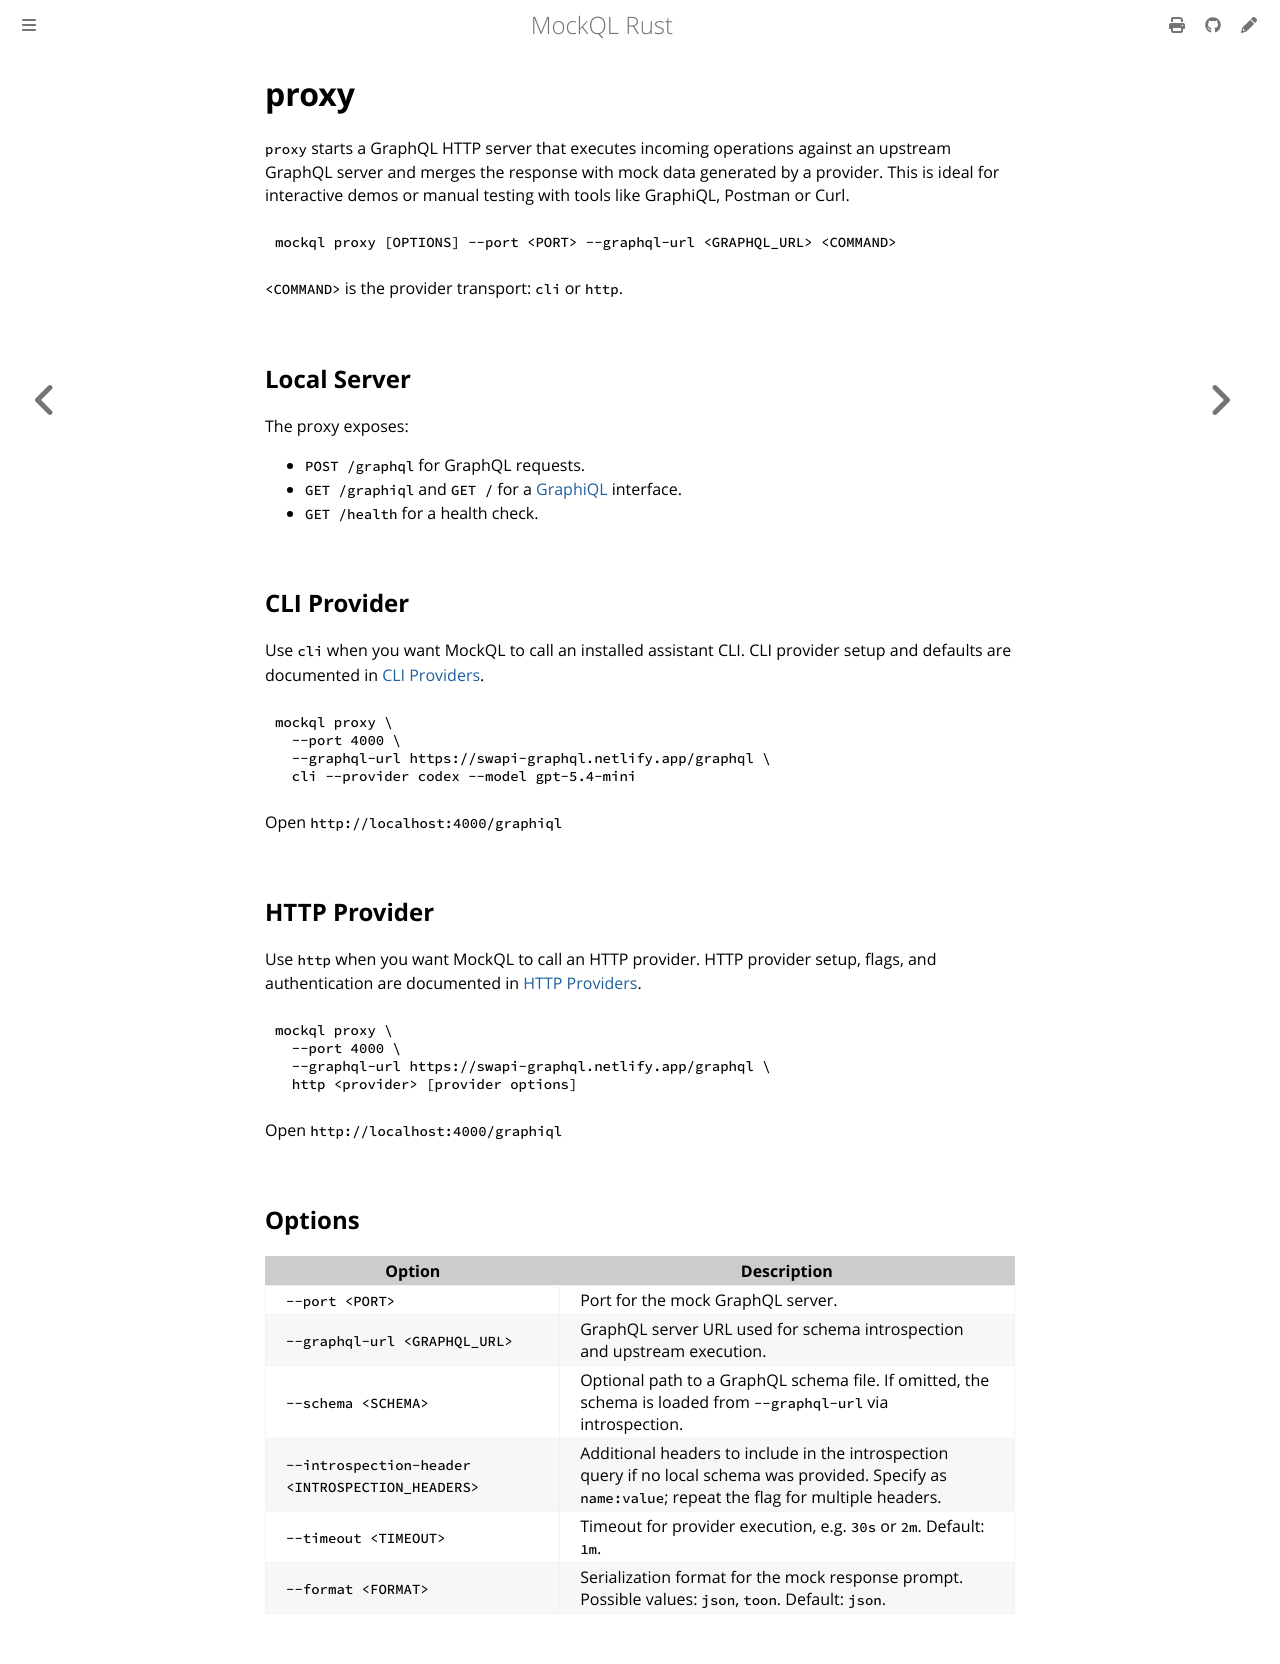

repository: ExpediaGroup/mockql-rs · page: commands/proxy.html · generator: mdbook

# proxy

`proxy` starts a GraphQL HTTP server that executes incoming operations against an upstream GraphQL server and merges the response with mock data generated by a provider.
This is ideal for interactive demos or manual testing with tools like GraphiQL, Postman or Curl.

```bash
mockql proxy [OPTIONS] --port <PORT> --graphql-url <GRAPHQL_URL> <COMMAND>
```

`<COMMAND>` is the provider transport: `cli` or `http`.

## Local Server

The proxy exposes:

- `POST /graphql` for GraphQL requests.
- `GET /graphiql` and `GET /` for a [GraphiQL](https://github.com/graphql/graphiql/blob/main/packages/graphiql/README.md) interface.
- `GET /health` for a health check.

## CLI Provider

Use `cli` when you want MockQL to call an installed assistant CLI. CLI provider setup and defaults are documented in [CLI Providers](../provider-cli.md).

```bash
mockql proxy \
  --port 4000 \
  --graphql-url https://swapi-graphql.netlify.app/graphql \
  cli --provider codex --model gpt-5.4-mini
```

Open `http://localhost:4000/graphiql`

## HTTP Provider

Use `http` when you want MockQL to call an HTTP provider. HTTP provider setup, flags, and authentication are documented in [HTTP Providers](../provider-http.md).

```bash
mockql proxy \
  --port 4000 \
  --graphql-url https://swapi-graphql.netlify.app/graphql \
  http <provider> [provider options]
```

Open `http://localhost:4000/graphiql`

## Options

| Option                                           | Description                                                                                                                                              |
|--------------------------------------------------|----------------------------------------------------------------------------------------------------------------------------------------------------------|
| `--port <PORT>`                                  | Port for the mock GraphQL server.                                                                                                                        |
| `--graphql-url <GRAPHQL_URL>`                    | GraphQL server URL used for schema introspection and upstream execution.                                                                                 |
| `--schema <SCHEMA>`                              | Optional path to a GraphQL schema file. If omitted, the schema is loaded from `--graphql-url` via introspection.                                         |
| `--introspection-header <INTROSPECTION_HEADERS>` | Additional headers to include in the introspection query if no local schema was provided. Specify as `name:value`; repeat the flag for multiple headers. |
| `--timeout <TIMEOUT>`                            | Timeout for provider execution, e.g. `30s` or `2m`. Default: `1m`.                                                                                       |
| `--format <FORMAT>`                              | Serialization format for the mock response prompt. Possible values: `json`, `toon`. Default: `json`.                                                     |
